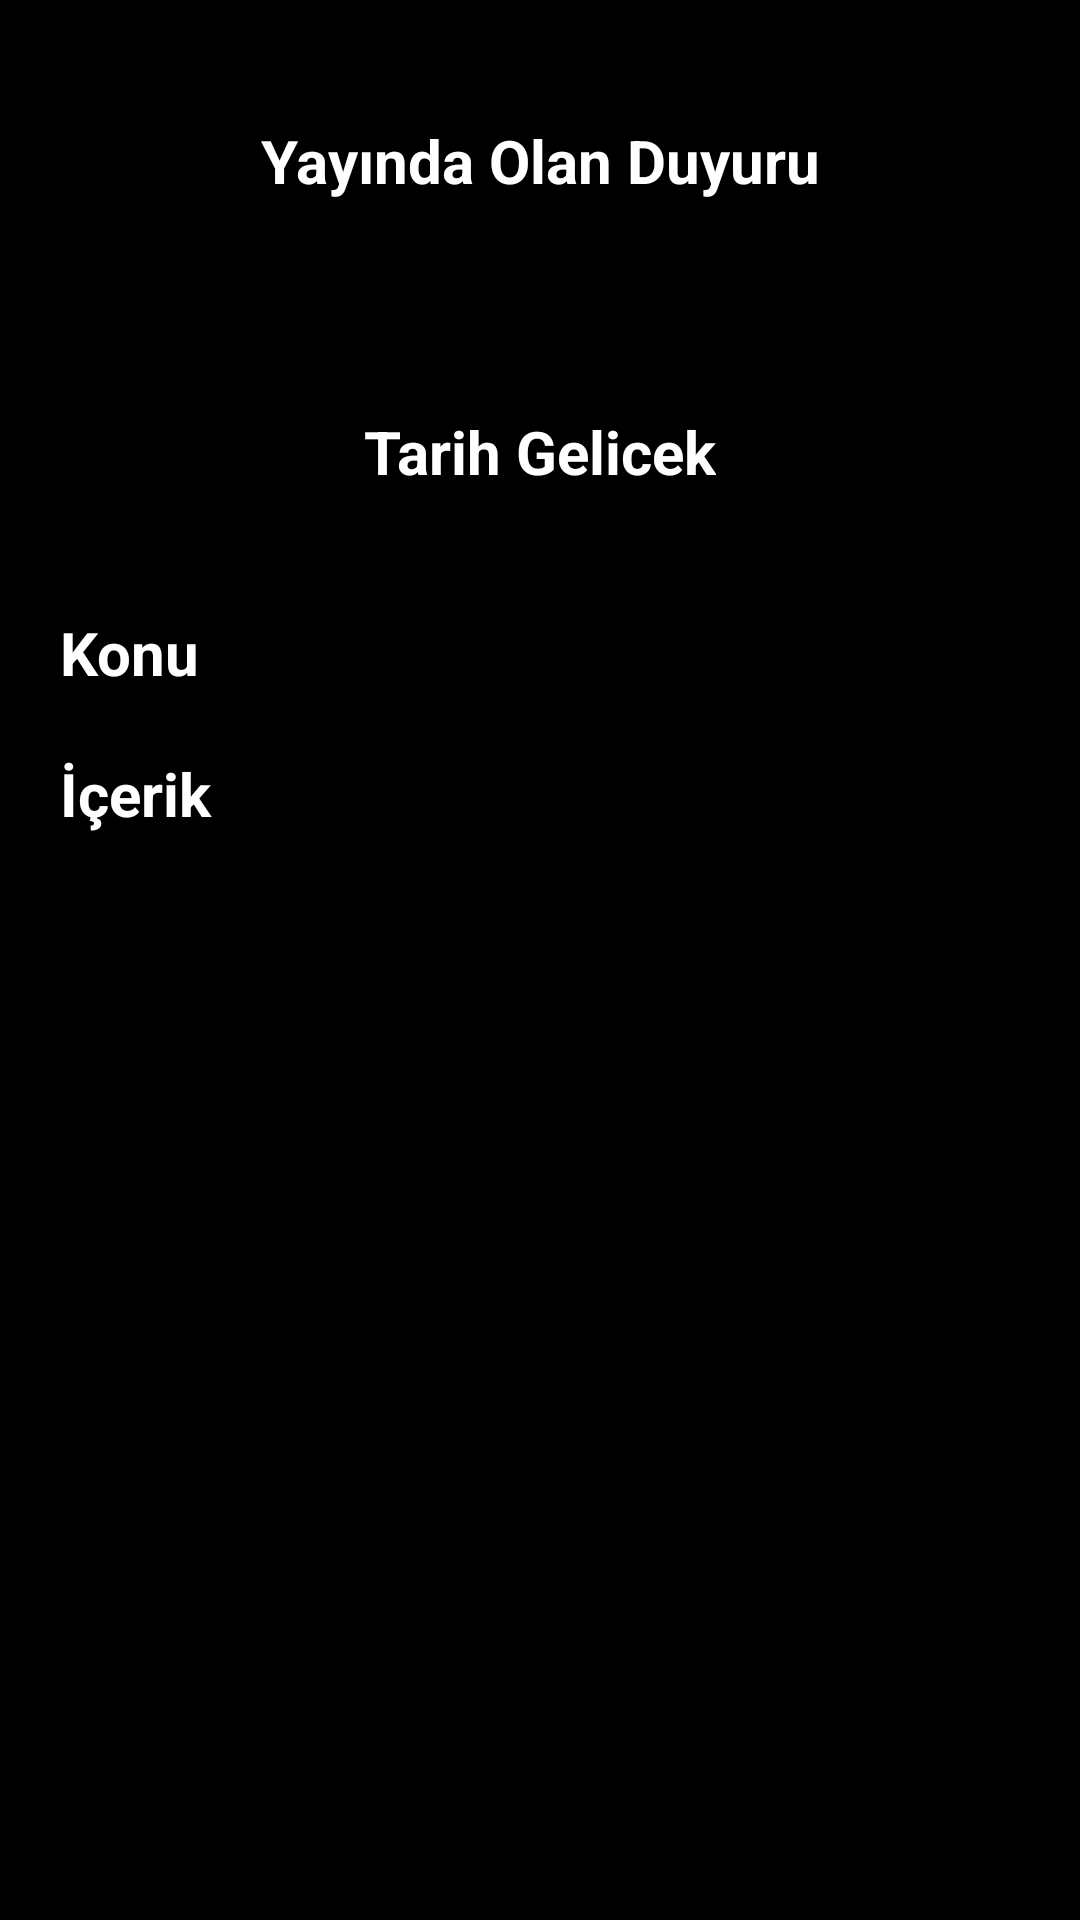

This screen was rendered from an Android layout file. Write that file and the resources it references.
<!-- AndroidManifest.xml: application theme Theme.MobilFilmOneriUygulamasi -->
<!-- res/layout/fragment_duyuru.xml -->
<?xml version="1.0" encoding="utf-8"?>
<androidx.constraintlayout.widget.ConstraintLayout xmlns:android="http://schemas.android.com/apk/res/android"
    xmlns:app="http://schemas.android.com/apk/res-auto"
    xmlns:tools="http://schemas.android.com/tools"
    android:layout_width="match_parent"
    android:layout_height="match_parent"
    android:background="@color/black"
    tools:context=".Fragments.DuyuruFragment">

    <TextView
        android:id="@+id/textView19"
        android:layout_width="320dp"
        android:layout_height="wrap_content"
        android:layout_marginStart="20dp"
        android:layout_marginTop="40dp"
        android:layout_marginEnd="20dp"
        android:text="Yayında Olan Duyuru"
        android:textAlignment="center"
        android:textColor="@color/white"
        android:textSize="20sp"
        android:textStyle="bold"
        app:layout_constraintBottom_toTopOf="@+id/tvKullaniciDuyuruTarih"
        app:layout_constraintEnd_toEndOf="parent"
        app:layout_constraintStart_toStartOf="parent"
        app:layout_constraintTop_toTopOf="parent" />

    <TextView
        android:id="@+id/tvKullaniciDuyuruTarih"
        android:layout_width="wrap_content"
        android:layout_height="wrap_content"
        android:layout_marginTop="70dp"
        android:text="Tarih Gelicek"
        android:textColor="@color/white"
        android:textSize="20sp"
        android:textStyle="bold"
        app:layout_constraintBottom_toTopOf="@+id/textView42"
        app:layout_constraintEnd_toEndOf="@+id/textView19"
        app:layout_constraintStart_toStartOf="@+id/textView19"
        app:layout_constraintTop_toBottomOf="@+id/textView19" />

    <TextView
        android:id="@+id/tvKullaniciDuyuruKonu"
        android:layout_width="0dp"
        android:layout_height="wrap_content"
        android:layout_marginTop="40dp"
        android:layout_marginEnd="20dp"
        android:text="Konu"
        android:textColor="@color/white"
        android:textSize="20sp"
        android:textStyle="bold"
        app:layout_constraintBottom_toTopOf="@+id/tvKullaniciDuyuruIcerik"
        app:layout_constraintEnd_toEndOf="parent"
        app:layout_constraintStart_toStartOf="@+id/textView19"
        app:layout_constraintTop_toBottomOf="@+id/tvKullaniciDuyuruTarih" />

    <TextView
        android:id="@+id/tvKullaniciDuyuruIcerik"
        android:layout_width="0dp"
        android:layout_height="0dp"
        android:layout_marginTop="20dp"
        android:layout_marginEnd="20dp"
        android:layout_marginBottom="60dp"
        android:text="İçerik"
        android:textColor="@color/white"
        android:textSize="20sp"
        android:textStyle="bold"
        app:layout_constraintBottom_toBottomOf="parent"
        app:layout_constraintEnd_toEndOf="parent"
        app:layout_constraintStart_toStartOf="@+id/tvKullaniciDuyuruKonu"
        app:layout_constraintTop_toBottomOf="@+id/tvKullaniciDuyuruKonu" />

</androidx.constraintlayout.widget.ConstraintLayout>
<!-- resources referenced by this layout -->
<resources>
  <color name="black">#FF000000</color>
  <color name="white">#FFFFFFFF</color>
  <style name="Theme.MobilFilmOneriUygulamasi" parent="Base.Theme.MobilFilmOneriUygulamasi" />
  <style name="Base.Theme.MobilFilmOneriUygulamasi" parent="Theme.Material3.DayNight.NoActionBar">
          <item name="colorPrimary">#D31010</item>
          <item name="drawerArrowStyle">@style/CustomDrawerArrowToggle</item>
      </style>
  <style name="CustomDrawerArrowToggle" parent="Widget.AppCompat.DrawerArrowToggle">
          <item name="itemShapeFillColor">@color/cardview_light_background</item>
      </style>
</resources>
